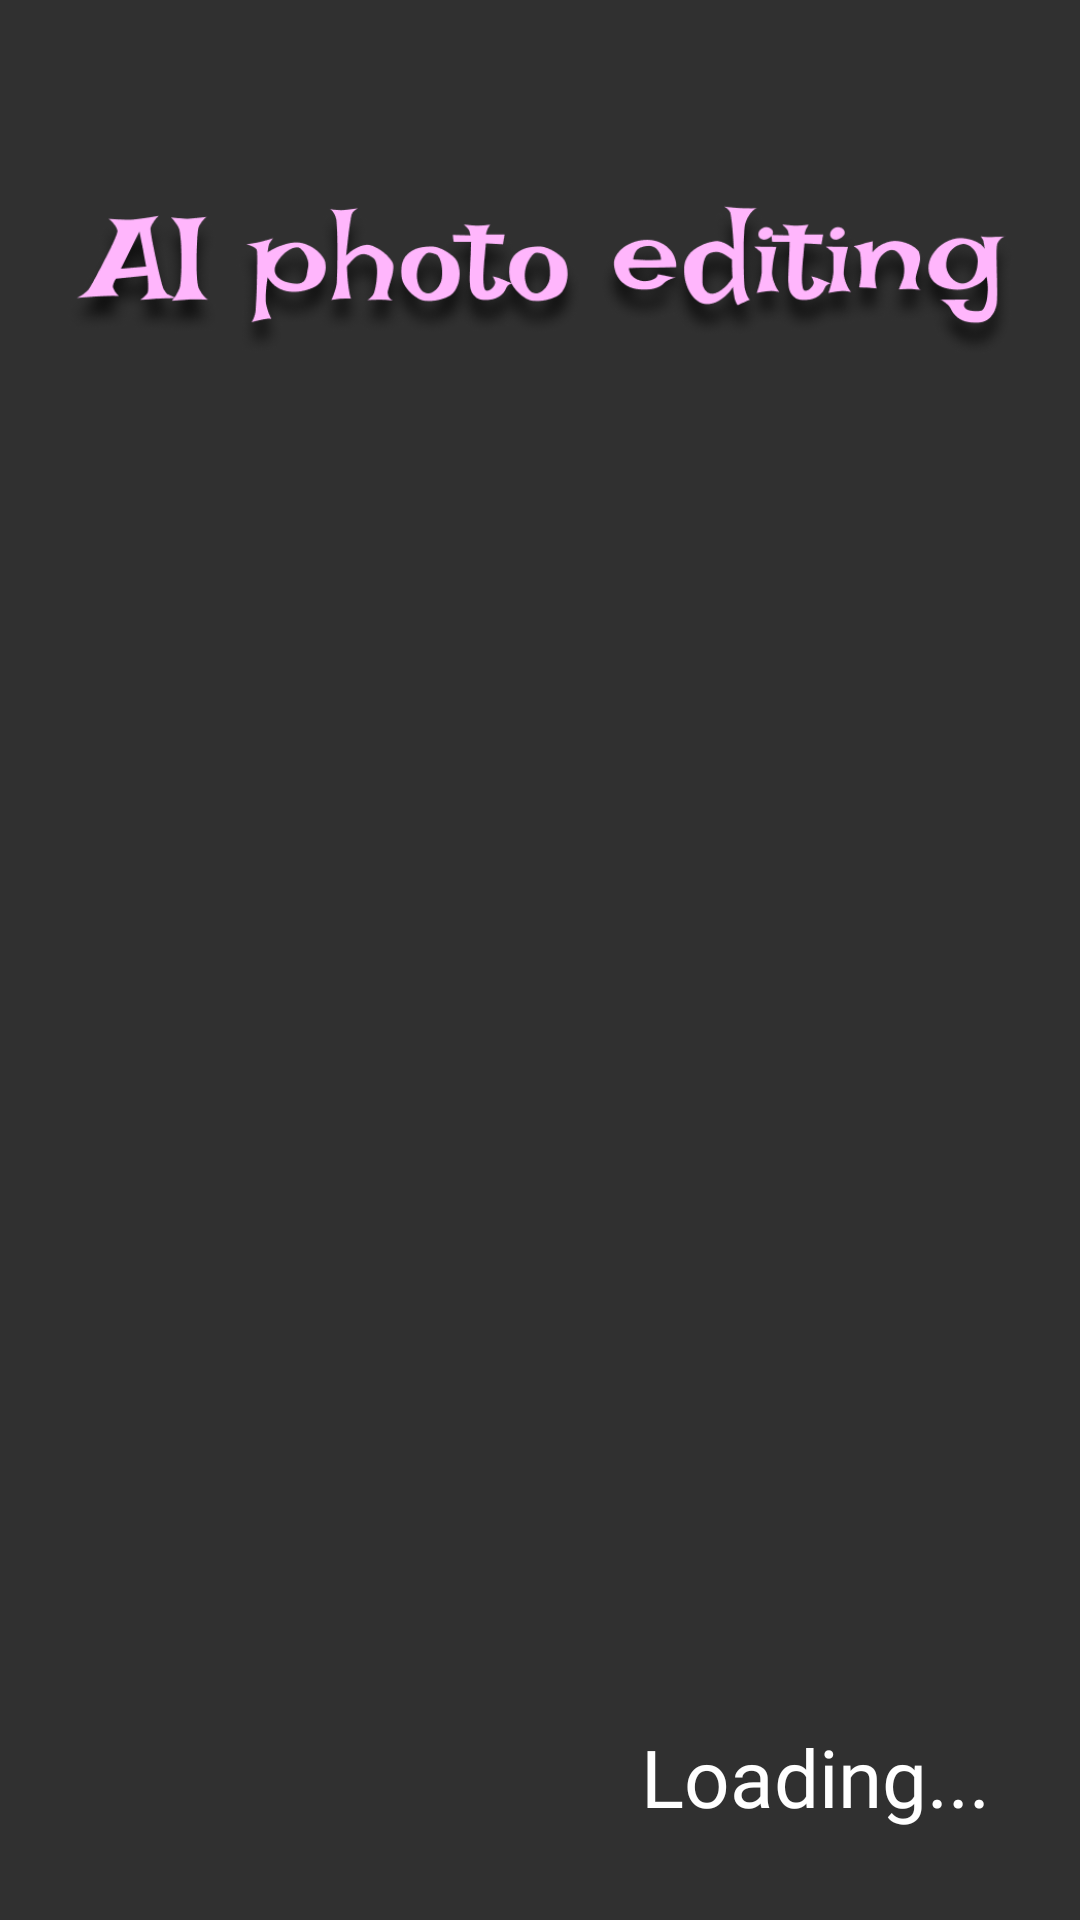

Produce the Android XML layout that renders to this screen, including the resource entries it uses.
<!-- AndroidManifest.xml: application theme AppTheme -->
<!-- res/layout/activity_splash.xml -->
<?xml version="1.0" encoding="utf-8"?>
<LinearLayout xmlns:android="http://schemas.android.com/apk/res/android"
    xmlns:app="http://schemas.android.com/apk/res-auto"
    xmlns:tools="http://schemas.android.com/tools"
    android:layout_width="match_parent"
    android:layout_height="match_parent"
    android:orientation="vertical"
    tools:context=".Activity.SplashActivity">

    <RelativeLayout
        android:layout_width="match_parent"
        android:background="@drawable/imgsplash"
        android:layout_height="match_parent">

        <ImageView
            android:layout_width="match_parent"
            android:layout_height="wrap_content"
            android:src="@drawable/textsplash"
            android:layout_margin="20dp"/>

        <TextView
            android:layout_width="wrap_content"
            android:layout_height="wrap_content"
            android:text="Loading..."
            android:textColor="@color/white"
            android:textSize="13pt"
            android:layout_alignParentBottom="true"
            android:layout_alignParentRight="true"
            android:layout_margin="30dp"
            android:fontFamily="@font/font"/>

    </RelativeLayout>

</LinearLayout>
<!-- resources referenced by this layout -->
<resources>
  <color name="white">#FFFFFF</color>
  <!-- drawable textsplash: png bitmap (drawable, 92552 bytes) -->
  <style name="AppTheme" parent="@style/Theme.AppCompat.NoActionBar">
          <item name="android:navigationBarColor">@color/dark_grey_more</item>
          <item name="colorAccent">@color/colorAccent</item>
          <item name="android:windowFullscreen">true</item>
          <item name="colorPrimary">@color/colorPrimary</item>
          <item name="colorPrimaryDark">@color/colorPrimaryDark</item>
      </style>
  <color name="dark_grey_more">#232323</color>
  <color name="colorAccent">@color/mainColor</color>
  <color name="colorPrimary">@color/mainColor</color>
  <color name="colorPrimaryDark">@color/mainColor</color>
  <color name="mainColor">#FF4F19</color>
</resources>
